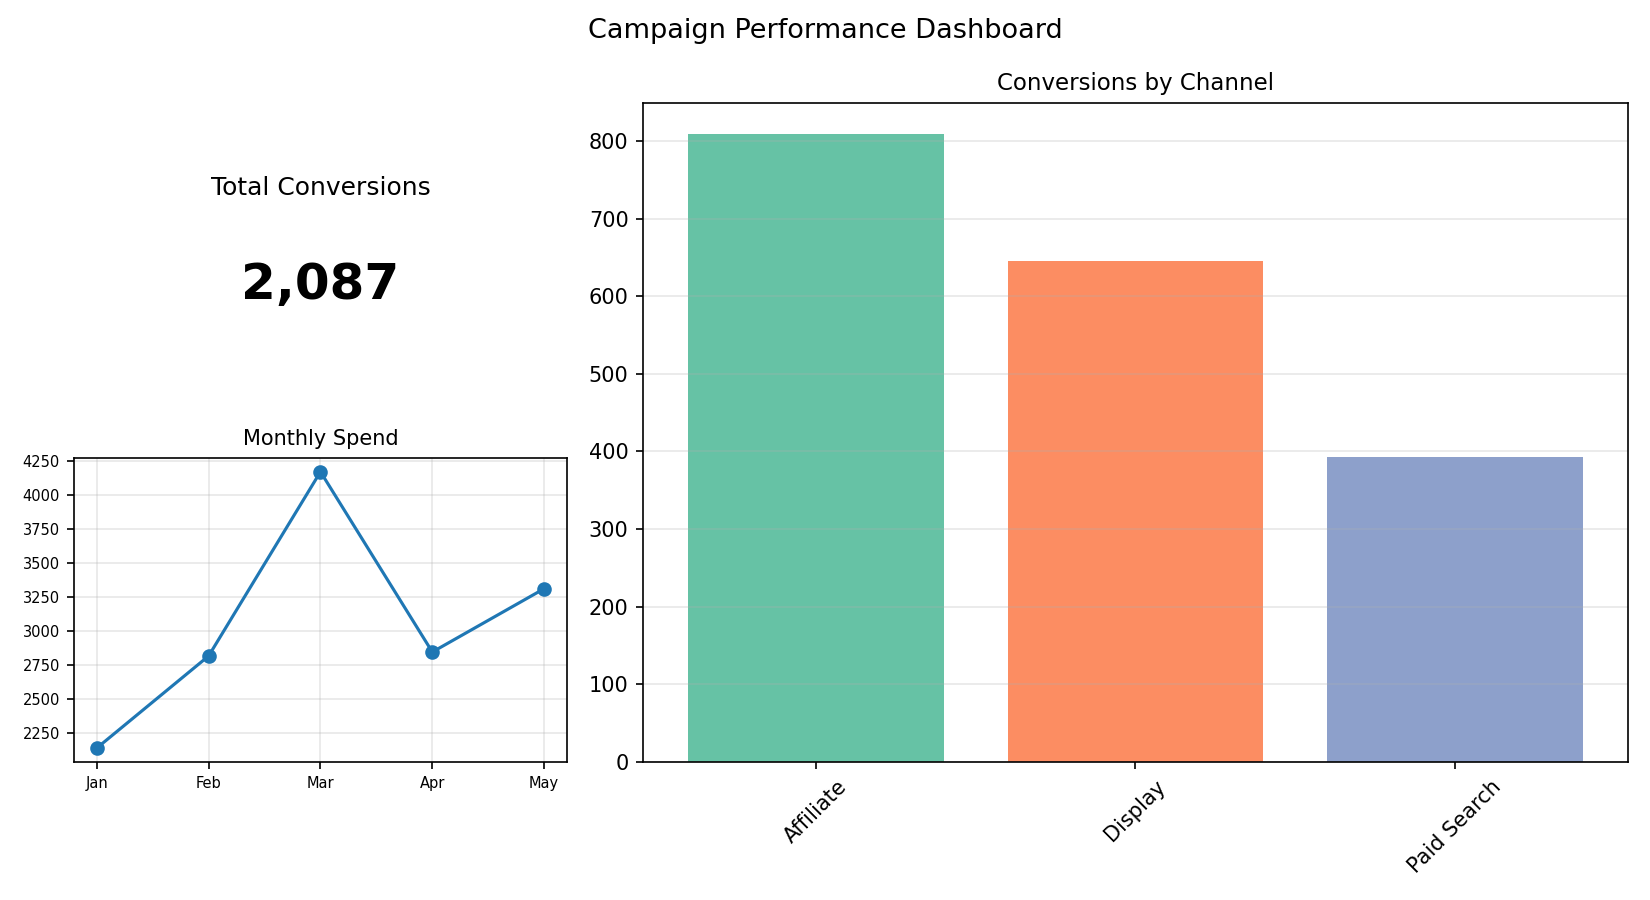

Values plotted in this chart, from the file beside it:
Channel, Conversions
Affiliate, 809
Display, 645
Paid Search, 393
